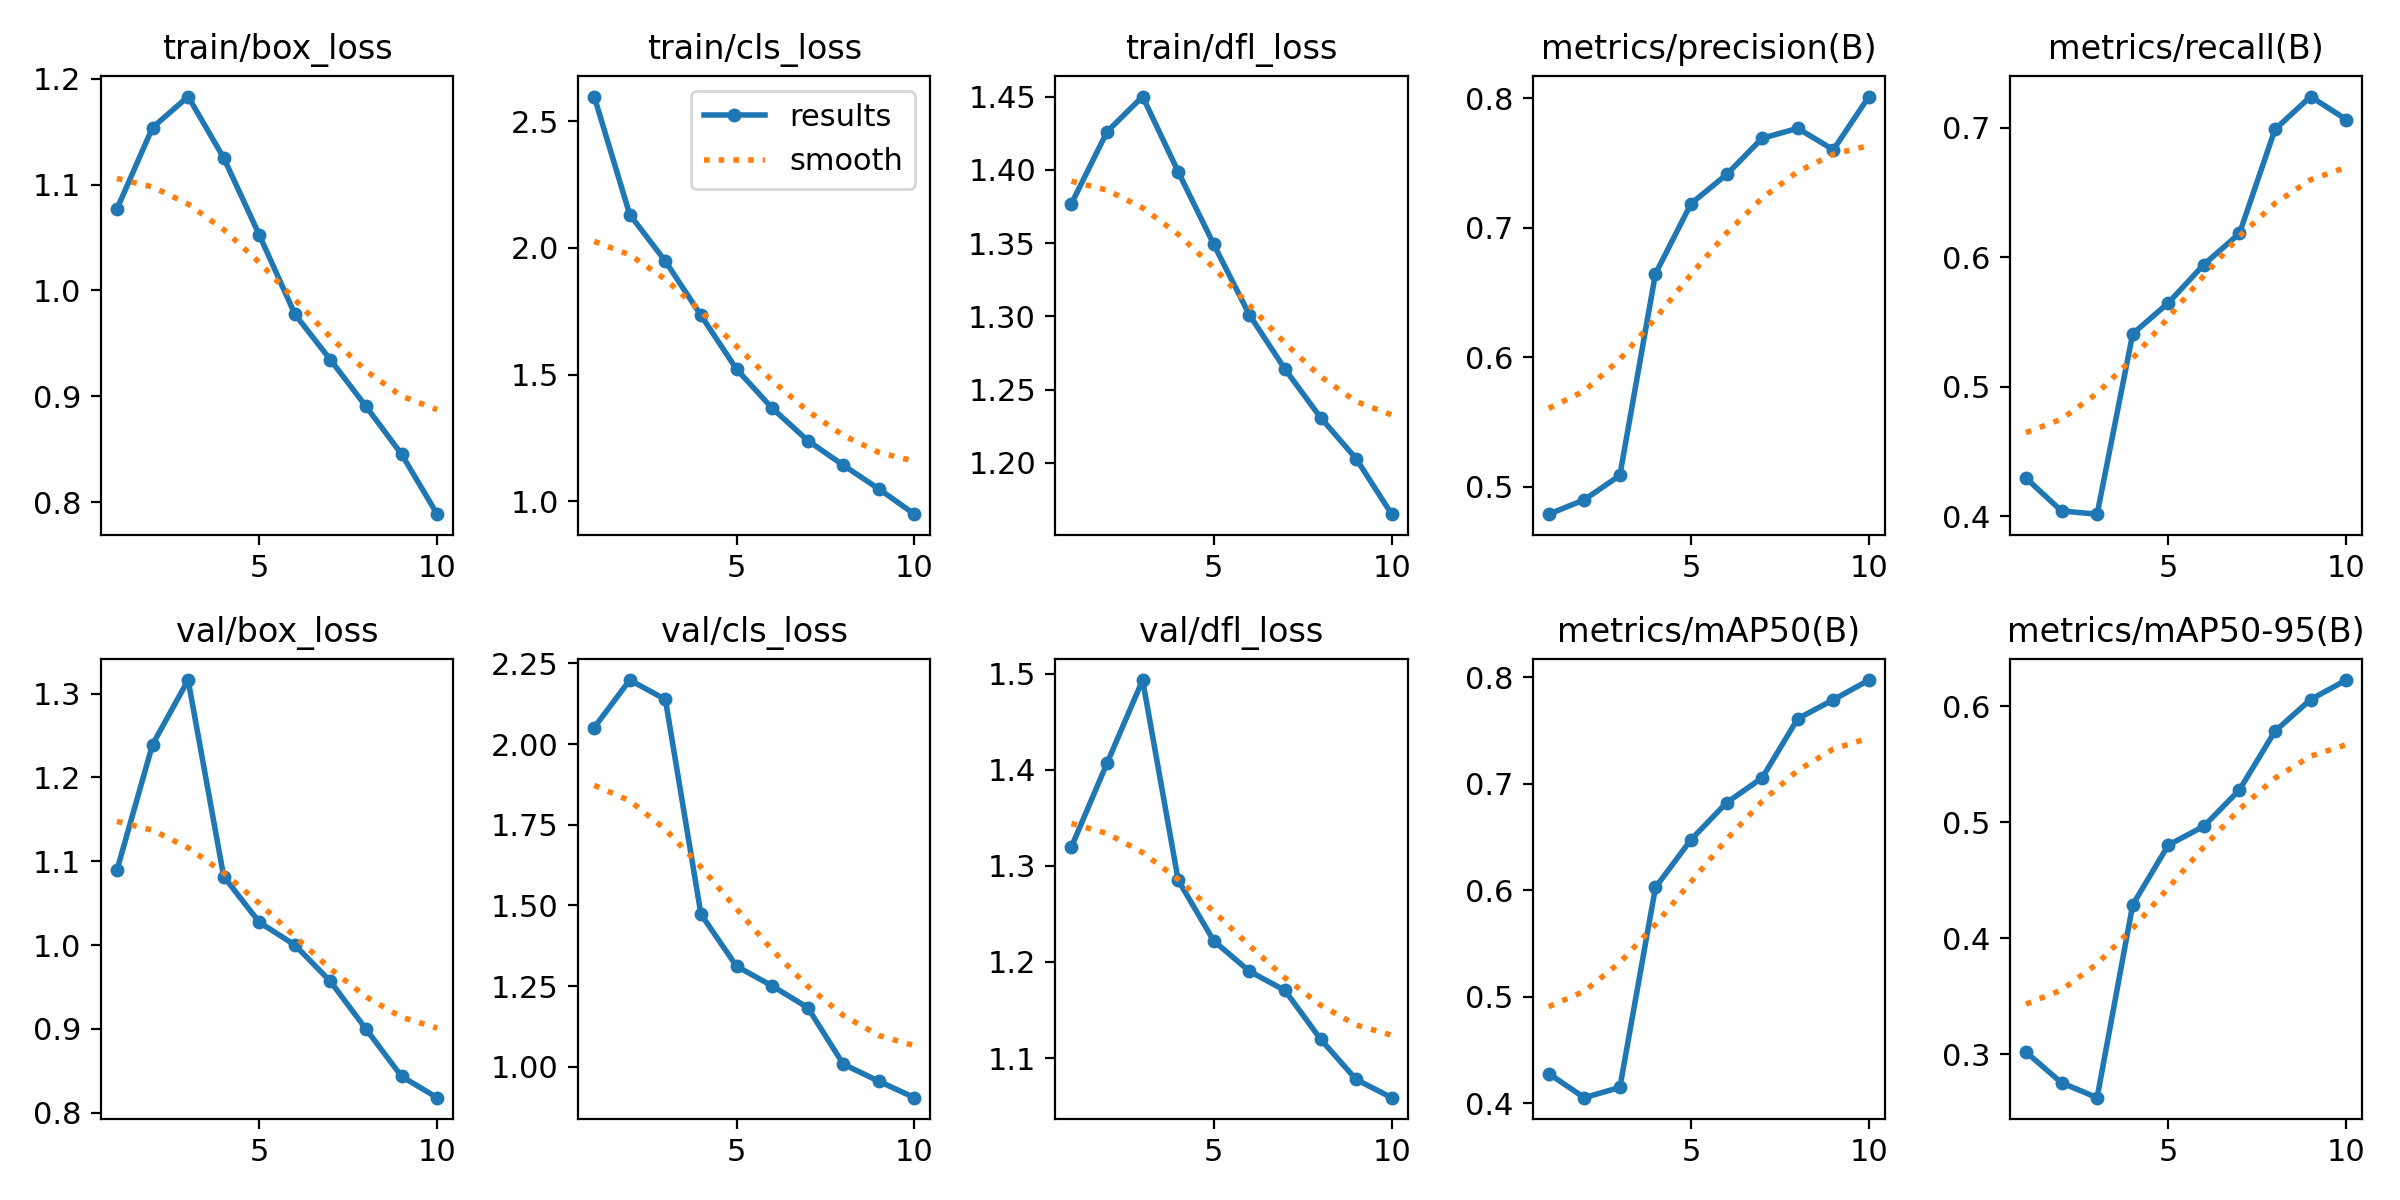

Values plotted in this chart, from the file beside it:
epoch, time, train/box_loss, train/cls_loss, train/dfl_loss, metrics/precision(B), metrics/recall(B), metrics/mAP50(B), metrics/mAP50-95(B), val/box_loss, val/cls_loss, val/dfl_loss, lr/pg0, lr/pg1, lr/pg2
1, 54.86, 1.077, 2.598, 1.377, 0.4789, 0.4293, 0.428, 0.3018, 1.089, 2.051, 1.32, 0.0003687, 0.0003687, 0.0003687
2, 89.29, 1.154, 2.132, 1.426, 0.49, 0.4039, 0.4054, 0.2752, 1.239, 2.198, 1.407, 0.0006659, 0.0006659, 0.0006659
3, 125.1, 1.183, 1.948, 1.45, 0.5089, 0.4015, 0.415, 0.2624, 1.316, 2.138, 1.493, 0.0008897, 0.0008897, 0.0008897
4, 159.8, 1.125, 1.734, 1.399, 0.6644, 0.5408, 0.6028, 0.4288, 1.082, 1.472, 1.285, 0.000781, 0.000781, 0.000781
5, 196.3, 1.053, 1.522, 1.349, 0.7186, 0.5646, 0.6476, 0.4803, 1.027, 1.311, 1.222, 0.000671, 0.000671, 0.000671
6, 231.5, 0.9776, 1.368, 1.301, 0.7411, 0.5942, 0.6824, 0.4966, 1, 1.25, 1.19, 0.0005611, 0.0005611, 0.0005611
7, 265.8, 0.9345, 1.24, 1.264, 0.769, 0.6183, 0.7057, 0.528, 0.9566, 1.183, 1.17, 0.0004511, 0.0004511, 0.0004511
8, 300.7, 0.8904, 1.143, 1.231, 0.7767, 0.6987, 0.7612, 0.5787, 0.8997, 1.008, 1.12, 0.0003411, 0.0003411, 0.0003411
9, 334.6, 0.8452, 1.049, 1.203, 0.7601, 0.724, 0.779, 0.606, 0.8432, 0.9548, 1.078, 0.0002311, 0.0002311, 0.0002311
10, 370.8, 0.7886, 0.9494, 1.165, 0.8012, 0.7063, 0.7975, 0.6228, 0.8179, 0.9039, 1.059, 0.0001211, 0.0001211, 0.0001211
